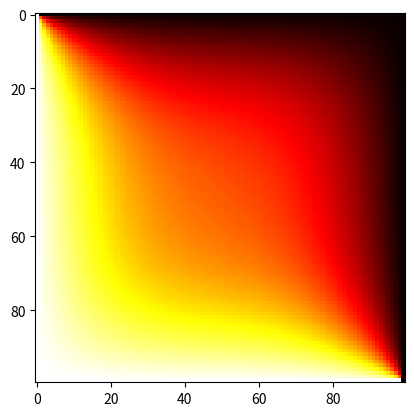

Write Python code to recreate this figure.
import matplotlib.pyplot as plt
import numpy as np 
#LAPLACE -> 
#Ua= Yl izquierda
#Ub= Yr derecha
#Uc= Xd abajo
#Ud= Xu arriba
#N = a 
#M = b
#H = 500 iterations

def fillMatrix(arr,xu,xd,yl,yr):
    arr[0,:] = xu
    arr[arr.shape[0]-1,:] = xd
    arr[0:,0] = yl
    arr[:,arr.shape[1]-1] = yr
    arr[1,:arr.shape[1]-2]
    arr[1:arr.shape[0]-1,1:arr.shape[1]-1] = (xu+xd+yl+yr)/4

def calculate(arr,times):
    convergencia = 0
    contador = 0
    # tmp = arr
    while(contador < times and convergencia == 0):
        tmp = arr
        for i in range(1,arr.shape[0]-1):
            for j in range(1,arr.shape[1]-1):
                arr[i,j] = 0.25*(arr[i+1][j]+arr[i-1][j]+arr[i][j+1]+arr[i][j-1])
        contador+=1

    getCalorMap(arr)
    print(f"contador:{contador}\n[arr-tmp]={np.linalg.norm( tmp)}\n[arr]={np.linalg.norm(arr)}")

def getCalorMap(arr):
    plt.imshow(arr,cmap='hot',interpolation='nearest')
    plt.show()

def Laplace(arriba,abajo,izq,dere, filas, cols,h):
    malla = np.zeros((filas,cols))#creando malla
    fillMatrix(malla,arriba,abajo,izq,dere)#llenando malla
    calculate(malla,h)

#funcion principal
def main():
    filas  = 100 # nro de filas
    cols   = 100 # nro de columnas de la matriz
    x_upper= 0 # contorno de arriba
    x_down = 120 # contorno de abajo
    l_left = 120 # el lado izquierdo
    l_right= 0 # el lador derecho
    times  = 500 # nro de iteraciones
    Laplace(x_upper, x_down, l_left, l_right, filas, cols, times)

if __name__ == "__main__":
    main()